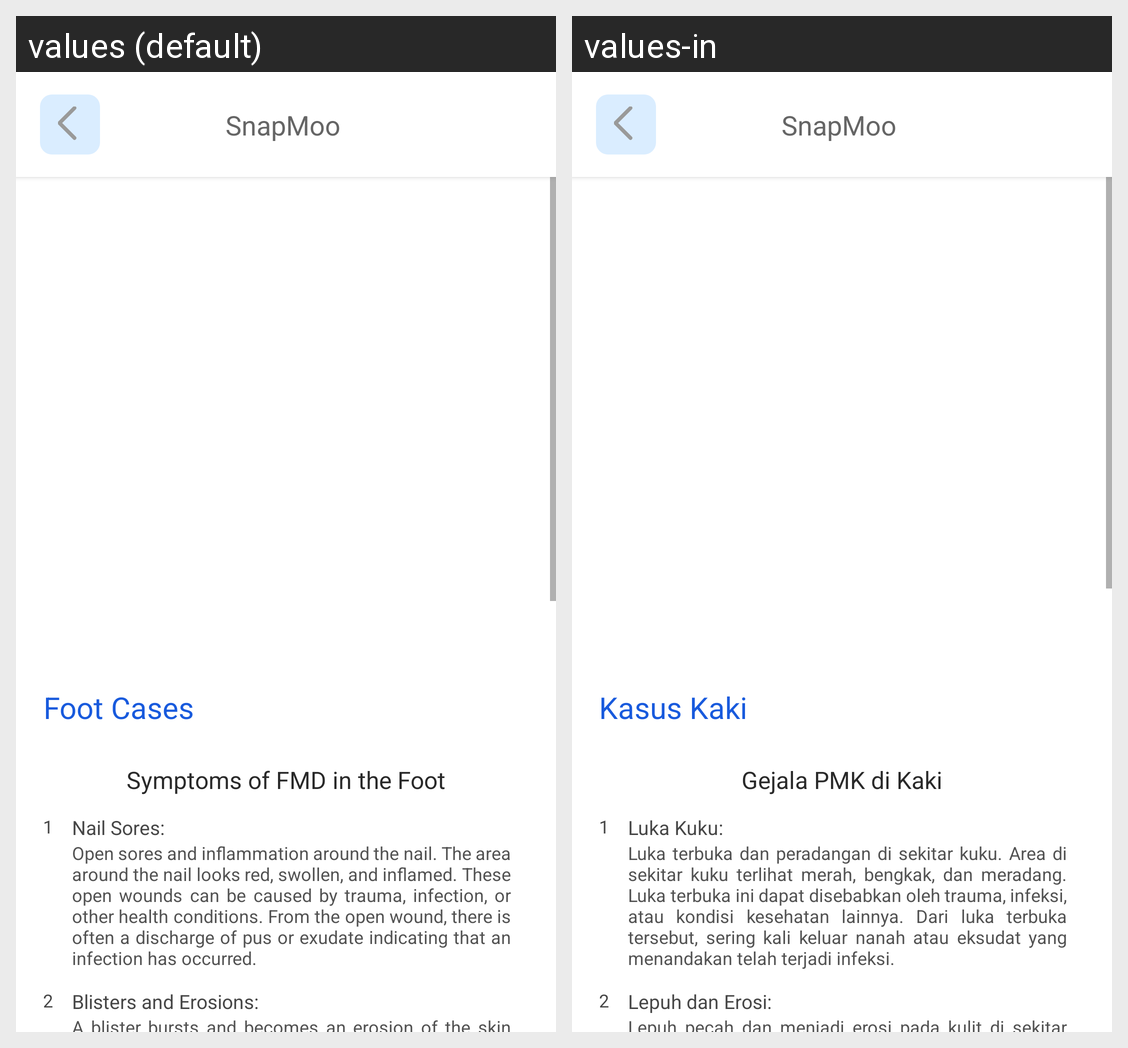

Here is an Android app screen in its default locale and in the app's own translations. Write out the translated-string differences for the strings that appear on this screen.
Android screen res/layout/activity_foot.xml rendered under 2 locales, left to right: values (default), values-in. Device: Nexus 5 (rendered at 1080×1920; each locale shown at half size, 540×960, under a caption strip naming it); theme Theme.SnapMoo.
Strings drawn on this screen, with the default value and each locale's value (text and hints the layout hard-codes, and strings that could not be matched under every locale, appear in the picture but are not listed):

foot_cases
  values: Foot Cases
  values-in: Kasus Kaki

symptoms_of_fmd_in_the_foot
  values: Symptoms of FMD in the Foot
  values-in: Gejala PMK di Kaki

_1
  values: 1
  values-in: 1

nail_sores
  values: Nail Sores:
  values-in: Luka Kuku:

open_sores_and_inflammation_around_the_nail_the_area_around_the_nail_looks_red_swollen_and_inflamed_these_open_wounds_can_be_caused_by_trauma_infection_or_other_health_conditions_from_the_open_wound_there_is_often_a_discharge_of_pus_or_exudate_indicating_that_an_infection_has_occurred
  values: Open sores and inflammation around the nail. The area around the nail looks red, swollen, and inflamed. These open wounds can be caused by trauma, infection, or other health conditions. From the open wound, there is often a discharge of pus or exudate indicating that an infection has occurred.
  values-in: Luka terbuka dan peradangan di sekitar kuku. Area di sekitar kuku terlihat merah, bengkak, dan meradang. Luka terbuka ini dapat disebabkan oleh trauma, infeksi, atau kondisi kesehatan lainnya. Dari luka terbuka tersebut, sering kali keluar nanah atau eksudat yang menandakan telah terjadi infeksi.

_2
  values: 2
  values-in: 2

blisters_and_erosions
  values: Blisters and Erosions:
  values-in: Lepuh dan Erosi:

app_name
  values: SnapMoo
  values-in: SnapMoo
